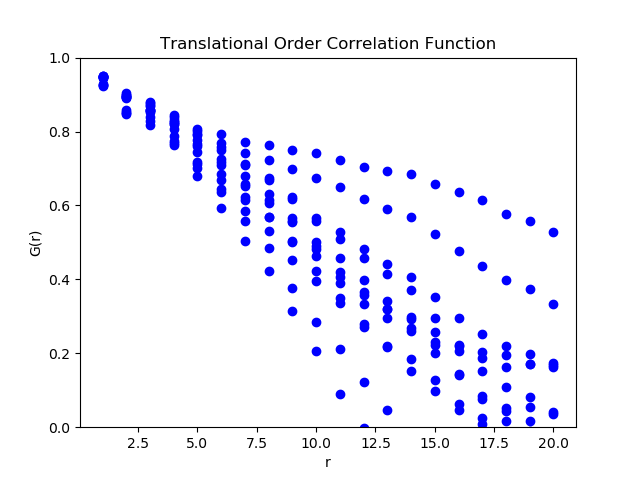

The data file committed next to this chart (first rows):
1, 0.925728999, 0.928711317, 0.923228972, 0.92621291, 0.947374729, 0.949130179, 0.944842478, 0.946599565, 0.946866458, 0.94862283, 0.949720924, 0.951462237, , 0.940708467, 0.003196299, 0.011072305, 12
2, 0.8515, 0.8574, 0.8465, 0.8524, 0.8947, 0.8983, 0.8897, 0.8932, 0.8937, 0.8972, 0.8994, 0.9029, , 0.8814, 0.006393, 0.02214, 12
3, 0.8296, 0.8521, 0.8181, 0.8405, 0.871, 0.8691, 0.8594, 0.8576, 0.8582, 0.8563, 0.8802, 0.8783, , 0.8558, 0.005424, 0.01879, 12
4, 0.7754, 0.8325, 0.7627, 0.8196, 0.8192, 0.839, 0.8065, 0.8263, 0.7687, 0.7886, 0.825, 0.8447, , 0.809, 0.008173, 0.02831, 12
5, 0.7181, 0.8081, 0.7017, 0.7915, 0.7607, 0.7937, 0.7445, 0.7774, 0.6786, 0.7118, 0.7676, 0.8004, , 0.7545, 0.01243, 0.04307, 12
6, 0.6686, 0.793, 0.6445, 0.7686, 0.7093, 0.7504, 0.6854, 0.7265, 0.5939, 0.6354, 0.717, 0.7579, , 0.7042, 0.01737, 0.06017, 12
7, 0.6161, 0.7726, 0.5859, 0.7421, 0.6534, 0.7091, 0.6235, 0.6792, 0.5025, 0.5586, 0.6574, 0.7129, , 0.6511, 0.02269, 0.07859, 12
8, 0.5683, 0.7625, 0.5302, 0.724, 0.6067, 0.6676, 0.569, 0.6298, 0.4225, 0.4839, 0.6148, 0.6753, , 0.6045, 0.02816, 0.09757, 12
9, 0.5018, 0.7499, 0.4519, 0.6994, 0.554, 0.6166, 0.5046, 0.5671, 0.3136, 0.3769, 0.5592, 0.6215, , 0.5431, 0.03604, 0.1249, 12
10, 0.4627, 0.7406, 0.3963, 0.6736, 0.4895, 0.5663, 0.4238, 0.5006, 0.2063, 0.2839, 0.4816, 0.5581, , 0.4819, 0.04293, 0.1487, 12
11, 0.4208, 0.7226, 0.3484, 0.6497, 0.4075, 0.5288, 0.3361, 0.4573, 0.08959, 0.2117, 0.3888, 0.5097, , 0.4226, 0.0501, 0.1736, 12
12, 0.3655, 0.7044, 0.2796, 0.6179, 0.3565, 0.4824, 0.2718, 0.3975, -0.003309, 0.1235, 0.3327, 0.458, , 0.3655, 0.05598, 0.1939, 12
13, 0.3193, 0.6921, 0.2174, 0.5895, 0.3205, 0.4408, 0.22, 0.3402, -0.07396, 0.04737, 0.2956, 0.4154, , 0.3187, 0.06067, 0.2102, 12
14, 0.2671, 0.6847, 0.1525, 0.5694, 0.2969, 0.4073, 0.1838, 0.2941, -0.1529, -0.04138, 0.261, 0.371, , 0.2745, 0.06679, 0.2314, 12
15, 0.2305, 0.6574, 0.09753, 0.5237, 0.2577, 0.3531, 0.1264, 0.2219, -0.2228, -0.126, 0.2004, 0.2956, , 0.2179, 0.07009, 0.2428, 12
16, 0.2051, 0.6361, 0.04755, 0.4778, 0.2187, 0.2967, 0.06314, 0.1413, -0.2824, -0.2031, 0.1449, 0.2227, , 0.164, 0.07312, 0.2533, 12
17, 0.2048, 0.616, 0.02538, 0.4361, 0.1861, 0.2534, 0.009054, 0.07665, -0.3228, -0.2541, 0.08524, 0.1525, , 0.1224, 0.0747, 0.2588, 12
18, 0.1943, 0.5767, 0.01601, 0.3981, 0.1621, 0.2187, -0.01381, 0.04314, -0.3284, -0.2704, 0.05126, 0.108, , 0.0963, 0.07226, 0.2503, 12
19, 0.1717, 0.557, -0.01216, 0.3728, 0.17, 0.1978, -0.0115, 0.0167, -0.3282, -0.2991, 0.05412, 0.0821, , 0.08093, 0.07154, 0.2478, 12
20, 0.1639, 0.5289, -0.03036, 0.3344, 0.1677, 0.1727, -0.02404, -0.01855, -0.326, -0.3197, 0.03626, 0.04157, , 0.06056, 0.06994, 0.2423, 12
